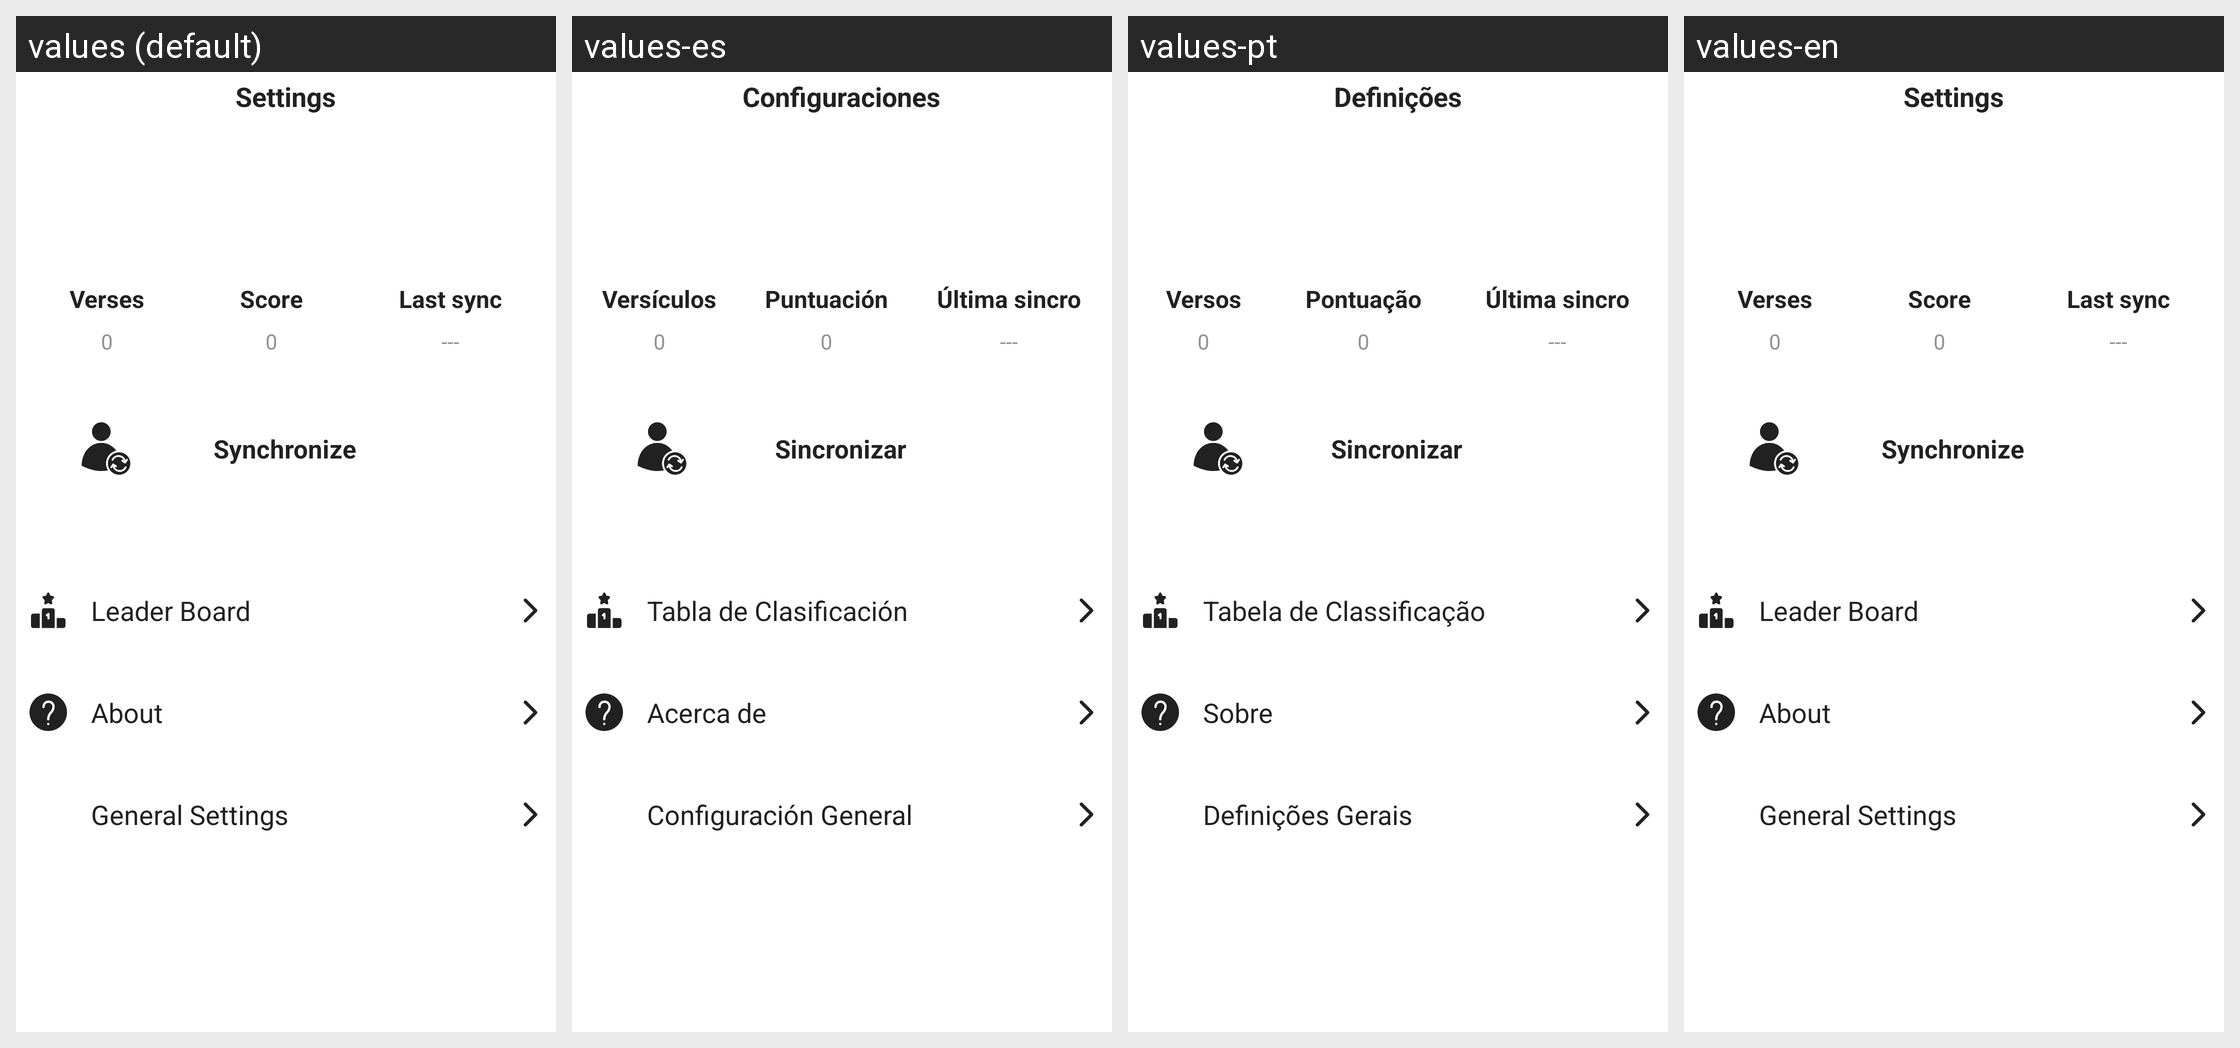

This grid shows one Android layout under several languages. Give, for every string resource on the screen, its name, the default text and each shown locale's text.
Android screen res/layout/fragment_settings.xml rendered under 4 locales, left to right: values (default), values-es, values-pt, values-en. Device: Nexus 5 (rendered at 1080×1920; each locale shown at half size, 540×960, under a caption strip naming it); theme AppTheme.
Strings drawn on this screen, with the default value and each locale's value (text and hints the layout hard-codes, and strings that could not be matched under every locale, appear in the picture but are not listed):

settings
  values: Settings
  values-es: Configuraciones
  values-pt: Definições
  values-en: Settings

verses
  values: Verses
  values-es: Versículos
  values-pt: Versos
  values-en: Verses

zero
  values: 0
  values-es: 0
  values-pt: 0
  values-en: 0

score
  values: Score
  values-es: Puntuación
  values-pt: Pontuação
  values-en: Score

last_sync
  values: Last sync
  values-es: Última sincro
  values-pt: Última sincro
  values-en: Last sync

blank
  values: ---
  values-es: ---
  values-pt: ---
  values-en: ---

sync
  values: Synchronize
  values-es: Sincronizar
  values-pt: Sincronizar
  values-en: Synchronize

leader_board
  values: Leader Board
  values-es: Tabla de Clasificación
  values-pt: Tabela de Classificação
  values-en: Leader Board

about
  values: About
  values-es: Acerca de
  values-pt: Sobre
  values-en: About

general_settings
  values: General Settings
  values-es: Configuración General
  values-pt: Definições Gerais
  values-en: General Settings
